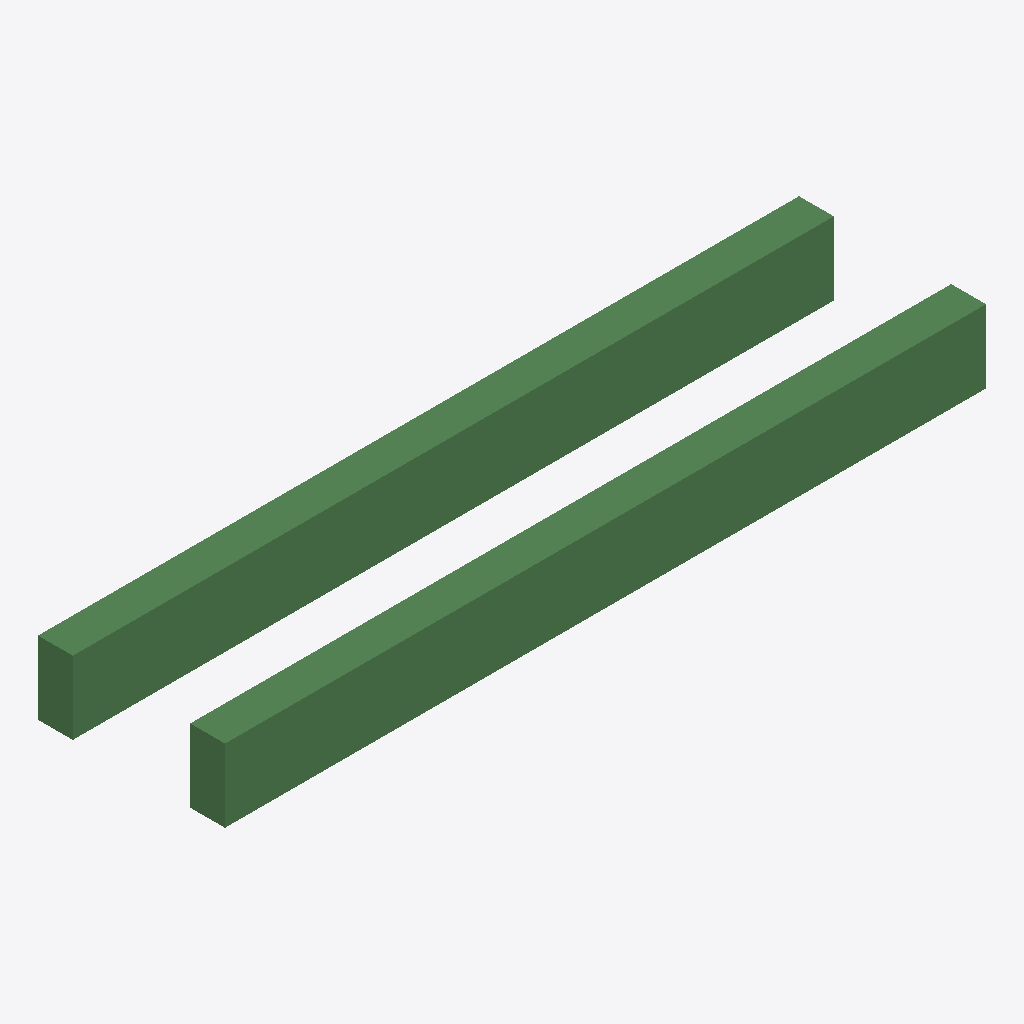
Isometric view of an IFC building model (IFC-SPF (STEP), schema IFC4, length unit foot), seen from the south-west, elements coloured by IFC class: 2 beams (green).
Extent 3.0 m × 0.7 m × 0.3 m (x, y, z). Storeys (1): Level 1 at 0.00 m. Elements (2): 2 IfcBeam.

HEADER;
FILE_DESCRIPTION(('ViewDefinition [DesignTransferView_V1.0]'),'2;1');
FILE_NAME('Beam_04.ifc','2021-09-10T11:31:33-05:00',(''),(''),'IfcOpenShell 0.6.0b0','BlenderBIM 0.0.210903','');
FILE_SCHEMA(('IFC4'));
ENDSEC;
DATA;
#115=IFCPROJECT('2SeT7NOnP1DRqFC78gwjjR',#42,'Project Number',$,$,'Project Name','Project Status',(#106),#101);
#379=IFCSITE('2SeT7NOnP1DRqFC78gwjjP',#42,'Default',$,$,#376,$,$,.ELEMENT.,(42,21,30,344238),(-71,-3,-35,-194702),0.0,$,$);
#130=IFCBUILDING('2SeT7NOnP1DRqFC78gwjjQ',#42,'',$,$,#33,$,'',.ELEMENT.,$,$,$);
#143=IFCBUILDINGSTOREY('2SeT7NOnP1DRqFC7BL5IN8',#42,'Level 1',$,'Level:Story Level',#141,$,'Level 1',.ELEMENT.,0.0);
#258=IFCBEAM('3OJt8Vvk9E7P9c2HNulYRQ',#42,'Timber:6x12:153802',$,'Timber:6x12',#257,#248,'153802',.NOTDEFINED.);
#346=IFCBEAM('08TGVaztX1h8ThqmSL3zeM',#42,'Timber:6x12:153917',$,'Timber:6x12',#345,#338,'153917',.NOTDEFINED.);
ENDSEC;
